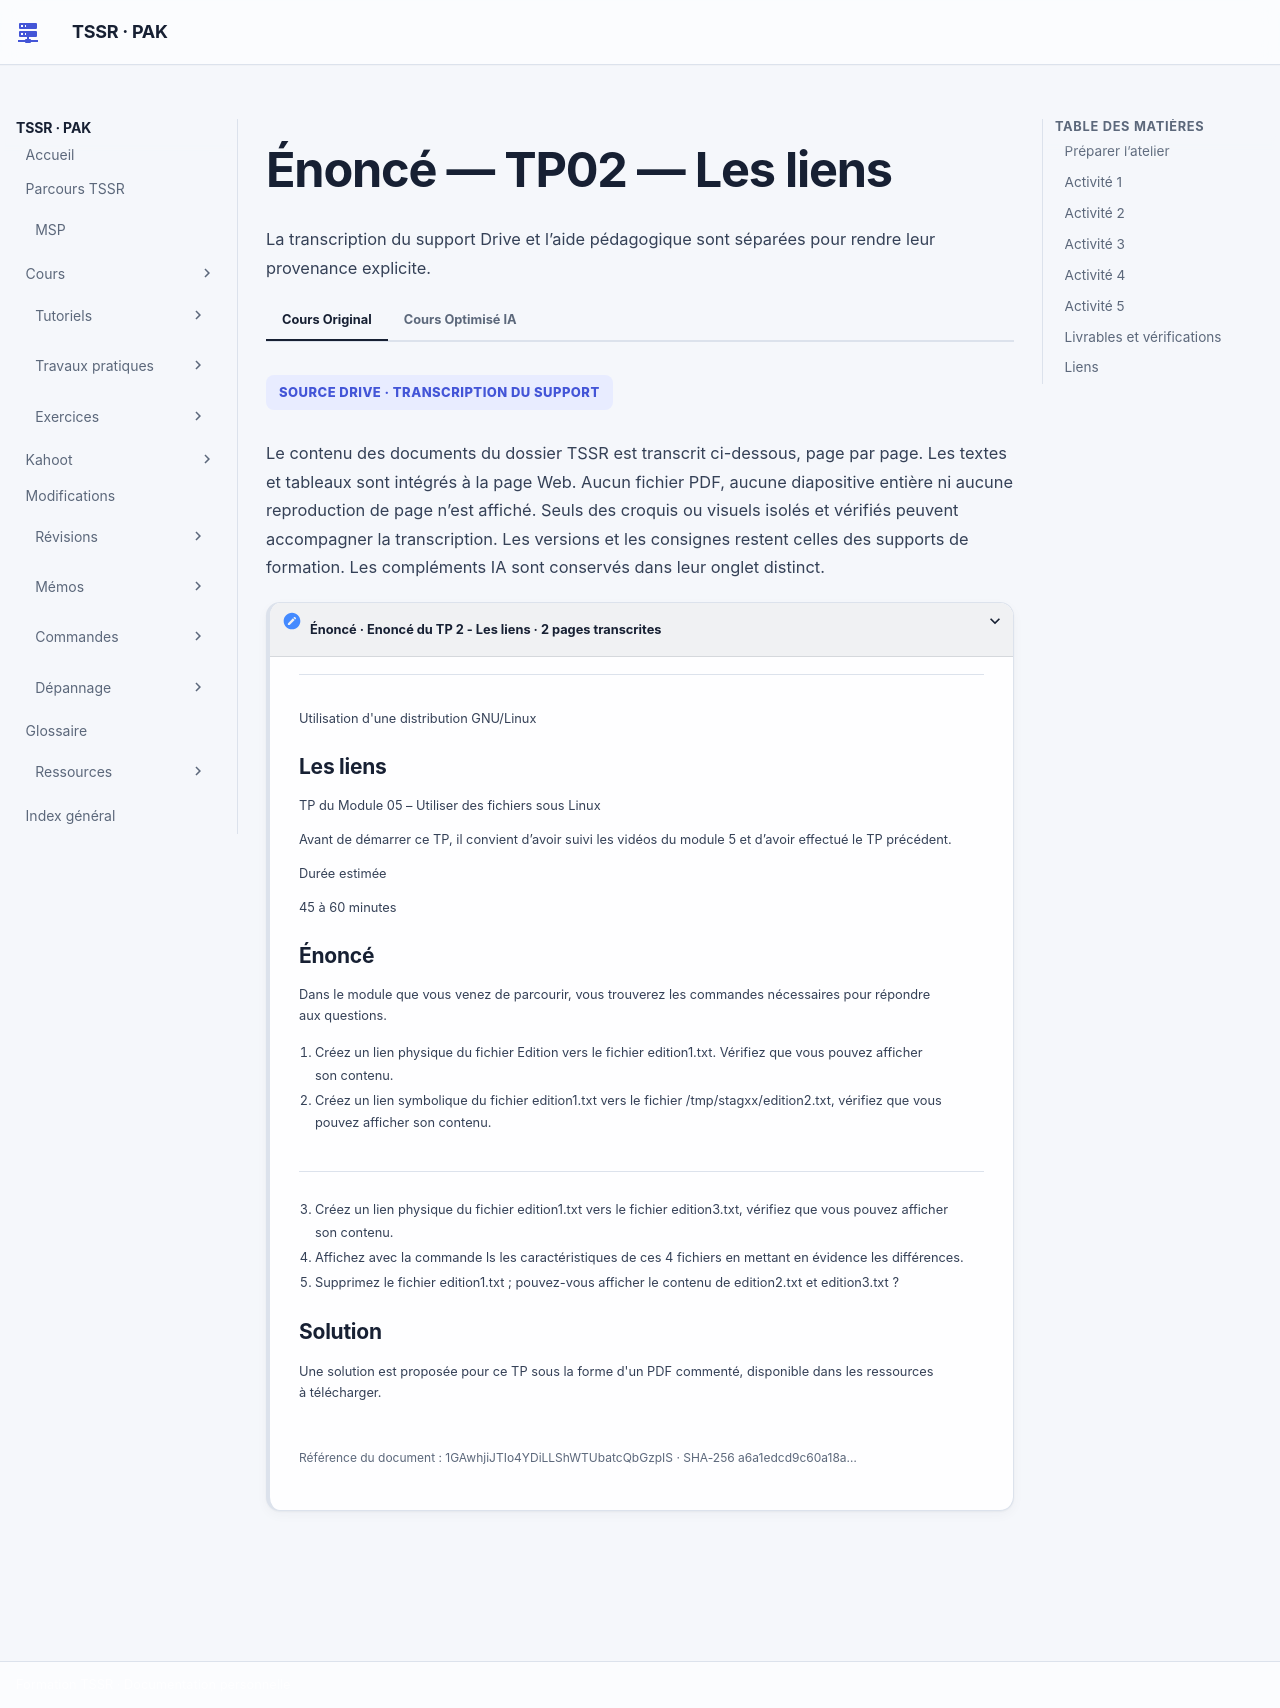

repository: sk34pk25/tssr-cours · page: tp/utilisation-linux/module-05/tp2-enonces/index.html · generator: mkdocs

# Énoncé — TP02 — Les liens

## Préparer l’atelier

Le support demande de suivre les vidéos du module 05 et de faire le TP précédent. Se placer dans le répertoire de laboratoire où se trouve `Edition`. Le fichier et les nouveaux liens physiques doivent appartenir au même système de fichiers.

**Durée estimée dans le support**

45 à 60 minutes.

## Activité 1

Créer un lien physique depuis Edition vers edition1.txt et vérifier la lecture.

## Activité 2

Créer un lien symbolique depuis edition1.txt vers /tmp/stagxx/edition2.txt, puis vérifier.

## Activité 3

Créer un lien physique depuis edition1.txt vers edition3.txt.

## Activité 4

Afficher les caractéristiques des quatre noms et mettre les différences en évidence.

## Activité 5

Supprimer edition1.txt, puis tester les lectures via edition2.txt et edition3.txt.

## Livrables et vérifications

| Contrôle | Trace attendue |
| --- | --- |
| Avant suppression | Comparer les caractéristiques et le contenu des noms demandés. Noter le chemin porté par le lien symbolique. |
| Après suppression | Comparer les lectures de `edition2.txt` et `edition3.txt`. Expliquer le résultat avec le chemin et l’inode. |

## Liens

- [Correction](tp2-corrections.md)
- [Cours du module](../../../modules/04-utilisation-gnu-linux/module-05-lire-des-fichiers-et-gerer-les-liens.md)
- [Fiche de révision](../../../revision/utilisation-linux/module-05-lire-des-fichiers-et-gerer-les-liens.md)
- [Tous les ateliers du module](index.md)
